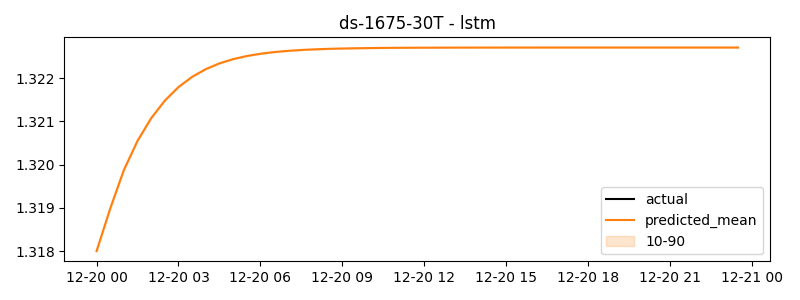

The data file committed next to this chart (first rows):
timestamp, actual, predicted
2024-12-20 00:00:00, 1.22, 1.318
2024-12-20 00:30:00, 1.26, 1.319
2024-12-20 01:00:00, 1.28, 1.32
2024-12-20 01:30:00, 1.322, 1.321
2024-12-20 02:00:00, 1.346, 1.321
2024-12-20 02:30:00, 1.309, 1.321
2024-12-20 03:00:00, 1.331, 1.322
2024-12-20 03:30:00, 1.307, 1.322
2024-12-20 04:00:00, 1.304, 1.322
2024-12-20 04:30:00, 1.315, 1.322
2024-12-20 05:00:00, 1.318, 1.322
2024-12-20 05:30:00, 1.319, 1.323
2024-12-20 06:00:00, 1.3, 1.323
2024-12-20 06:30:00, 1.306, 1.323
2024-12-20 07:00:00, 1.319, 1.323
2024-12-20 07:30:00, 1.314, 1.323
2024-12-20 08:00:00, 1.313, 1.323
2024-12-20 08:30:00, 1.325, 1.323
2024-12-20 09:00:00, 1.309, 1.323
2024-12-20 09:30:00, 1.331, 1.323
2024-12-20 10:00:00, 1.324, 1.323
2024-12-20 10:30:00, 1.332, 1.323
2024-12-20 11:00:00, 1.353, 1.323
2024-12-20 11:30:00, 1.342, 1.323
2024-12-20 12:00:00, 1.333, 1.323
2024-12-20 12:30:00, 1.351, 1.323
2024-12-20 13:00:00, 1.333, 1.323
2024-12-20 13:30:00, 1.321, 1.323
2024-12-20 14:00:00, 1.346, 1.323
2024-12-20 14:30:00, 1.324, 1.323
2024-12-20 15:00:00, 1.32, 1.323
2024-12-20 15:30:00, 1.339, 1.323
2024-12-20 16:00:00, 1.353, 1.323
2024-12-20 16:30:00, 1.358, 1.323
2024-12-20 17:00:00, 1.381, 1.323
2024-12-20 17:30:00, 1.345, 1.323
2024-12-20 18:00:00, 1.384, 1.323
2024-12-20 18:30:00, 1.365, 1.323
2024-12-20 19:00:00, 1.365, 1.323
2024-12-20 19:30:00, 1.37, 1.323
2024-12-20 20:00:00, 1.389, 1.323
2024-12-20 20:30:00, 1.357, 1.323
2024-12-20 21:00:00, 1.38, 1.323
2024-12-20 21:30:00, 1.36, 1.323
2024-12-20 22:00:00, 1.369, 1.323
2024-12-20 22:30:00, 1.377, 1.323
2024-12-20 23:00:00, 1.38, 1.323
2024-12-20 23:30:00, 1.417, 1.323
